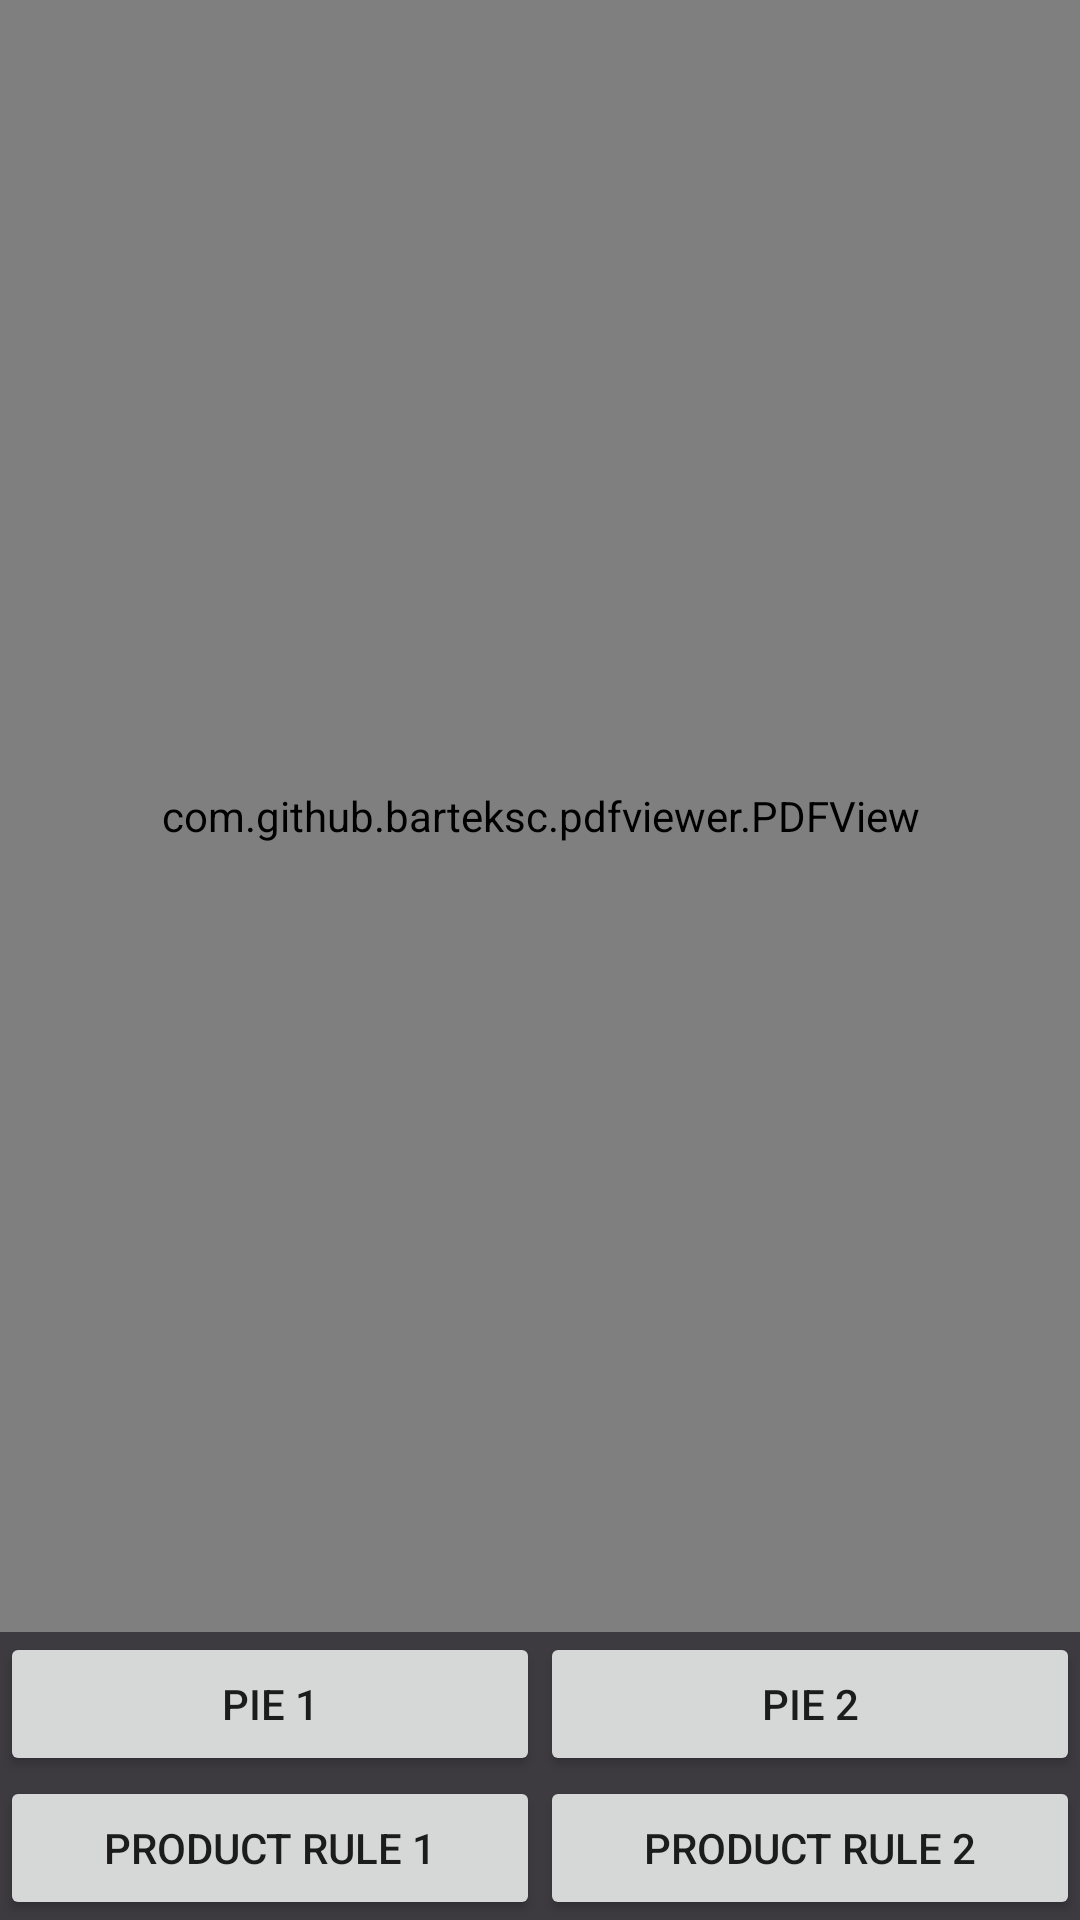

Here is an Android app screen rendered from its layout file. Give the layout XML and the strings, colors and styles it references.
<!-- AndroidManifest.xml: application theme Theme.MathProjectRaoLi -->
<!-- res/layout/activity_chapter3.xml -->
<?xml version="1.0" encoding="utf-8"?>
<androidx.constraintlayout.widget.ConstraintLayout xmlns:android="http://schemas.android.com/apk/res/android"
    xmlns:app="http://schemas.android.com/apk/res-auto"
    xmlns:tools="http://schemas.android.com/tools"
    android:layout_width="match_parent"
    android:layout_height="match_parent"
    tools:context="com.example.mathprojectraoli.Chapter3"
    android:background="#3D3B40">

    <TableLayout
        android:id="@+id/tableLayout3"
        android:layout_width="0dp"
        android:layout_height="wrap_content"
        android:stretchColumns="*"
        android:shrinkColumns="1"
        android:layout_gravity="bottom"
        app:layout_constraintBottom_toBottomOf="parent"
        app:layout_constraintLeft_toLeftOf="parent"
        app:layout_constraintRight_toRightOf="parent">

        <TableRow
            android:layout_height="wrap_content">

            <Button
                android:id="@+id/chap31_btn"
                android:layout_width="0dp"
                android:layout_height="match_parent"
                android:layout_column="0"
                android:layout_weight="1"
                android:text="Pie 1" />

            <Button
                android:id="@+id/chap32_btn"
                android:layout_width="0dp"
                android:layout_height="match_parent"
                android:layout_column="1"
                android:layout_weight="1"
                android:text="Pie 2" />
        </TableRow>

        <TableRow
            android:layout_height="wrap_content">

            <Button
                android:id="@+id/chap33_btn"
                android:layout_width="0dp"
                android:layout_height="match_parent"
                android:layout_column="0"
                android:layout_weight="1"
                android:text="Product Rule 1" />

            <Button
                android:id="@+id/chap34_btn"
                android:layout_width="0dp"
                android:layout_height="match_parent"
                android:layout_column="1"
                android:layout_weight="1"
                android:text="Product Rule 2" />
        </TableRow>
    </TableLayout>

    <com.github.barteksc.pdfviewer.PDFView
        android:id="@+id/pdfView"
        android:layout_width="0dp"
        android:layout_height="0dp"
        app:layout_constraintEnd_toEndOf="parent"
        app:layout_constraintStart_toStartOf="parent"
        app:layout_constraintTop_toTopOf="parent"
        app:layout_constraintBottom_toTopOf="@id/tableLayout3">
    </com.github.barteksc.pdfviewer.PDFView>

</androidx.constraintlayout.widget.ConstraintLayout>
<!-- resources referenced by this layout -->
<resources>
  <style name="Theme.MathProjectRaoLi" parent="Theme.AppCompat.DayNight.DarkActionBar">
          
          <item name="colorPrimary">@color/purple_500</item>
          <item name="colorPrimaryVariant">@color/purple_700</item>
          <item name="colorOnPrimary">@color/white</item>
          
          <item name="colorSecondary">@color/teal_200</item>
          <item name="colorSecondaryVariant">@color/teal_700</item>
          <item name="colorOnSecondary">@color/black</item>
          
          <item name="android:statusBarColor" tools:targetApi="l">@android:color/background_dark</item>
          
      </style>
  <!-- not gathered from this repository: default colours our renderer supplied (Android Studio template values) -->
  <color name="purple_500">#FF6200EE</color>
  <color name="purple_700">#FF3700B3</color>
  <color name="teal_200">#FF03DAC5</color>
  <color name="teal_700">#FF018786</color>
  <color name="black">#FF000000</color>
  <color name="white">#FFFFFFFF</color>
</resources>
